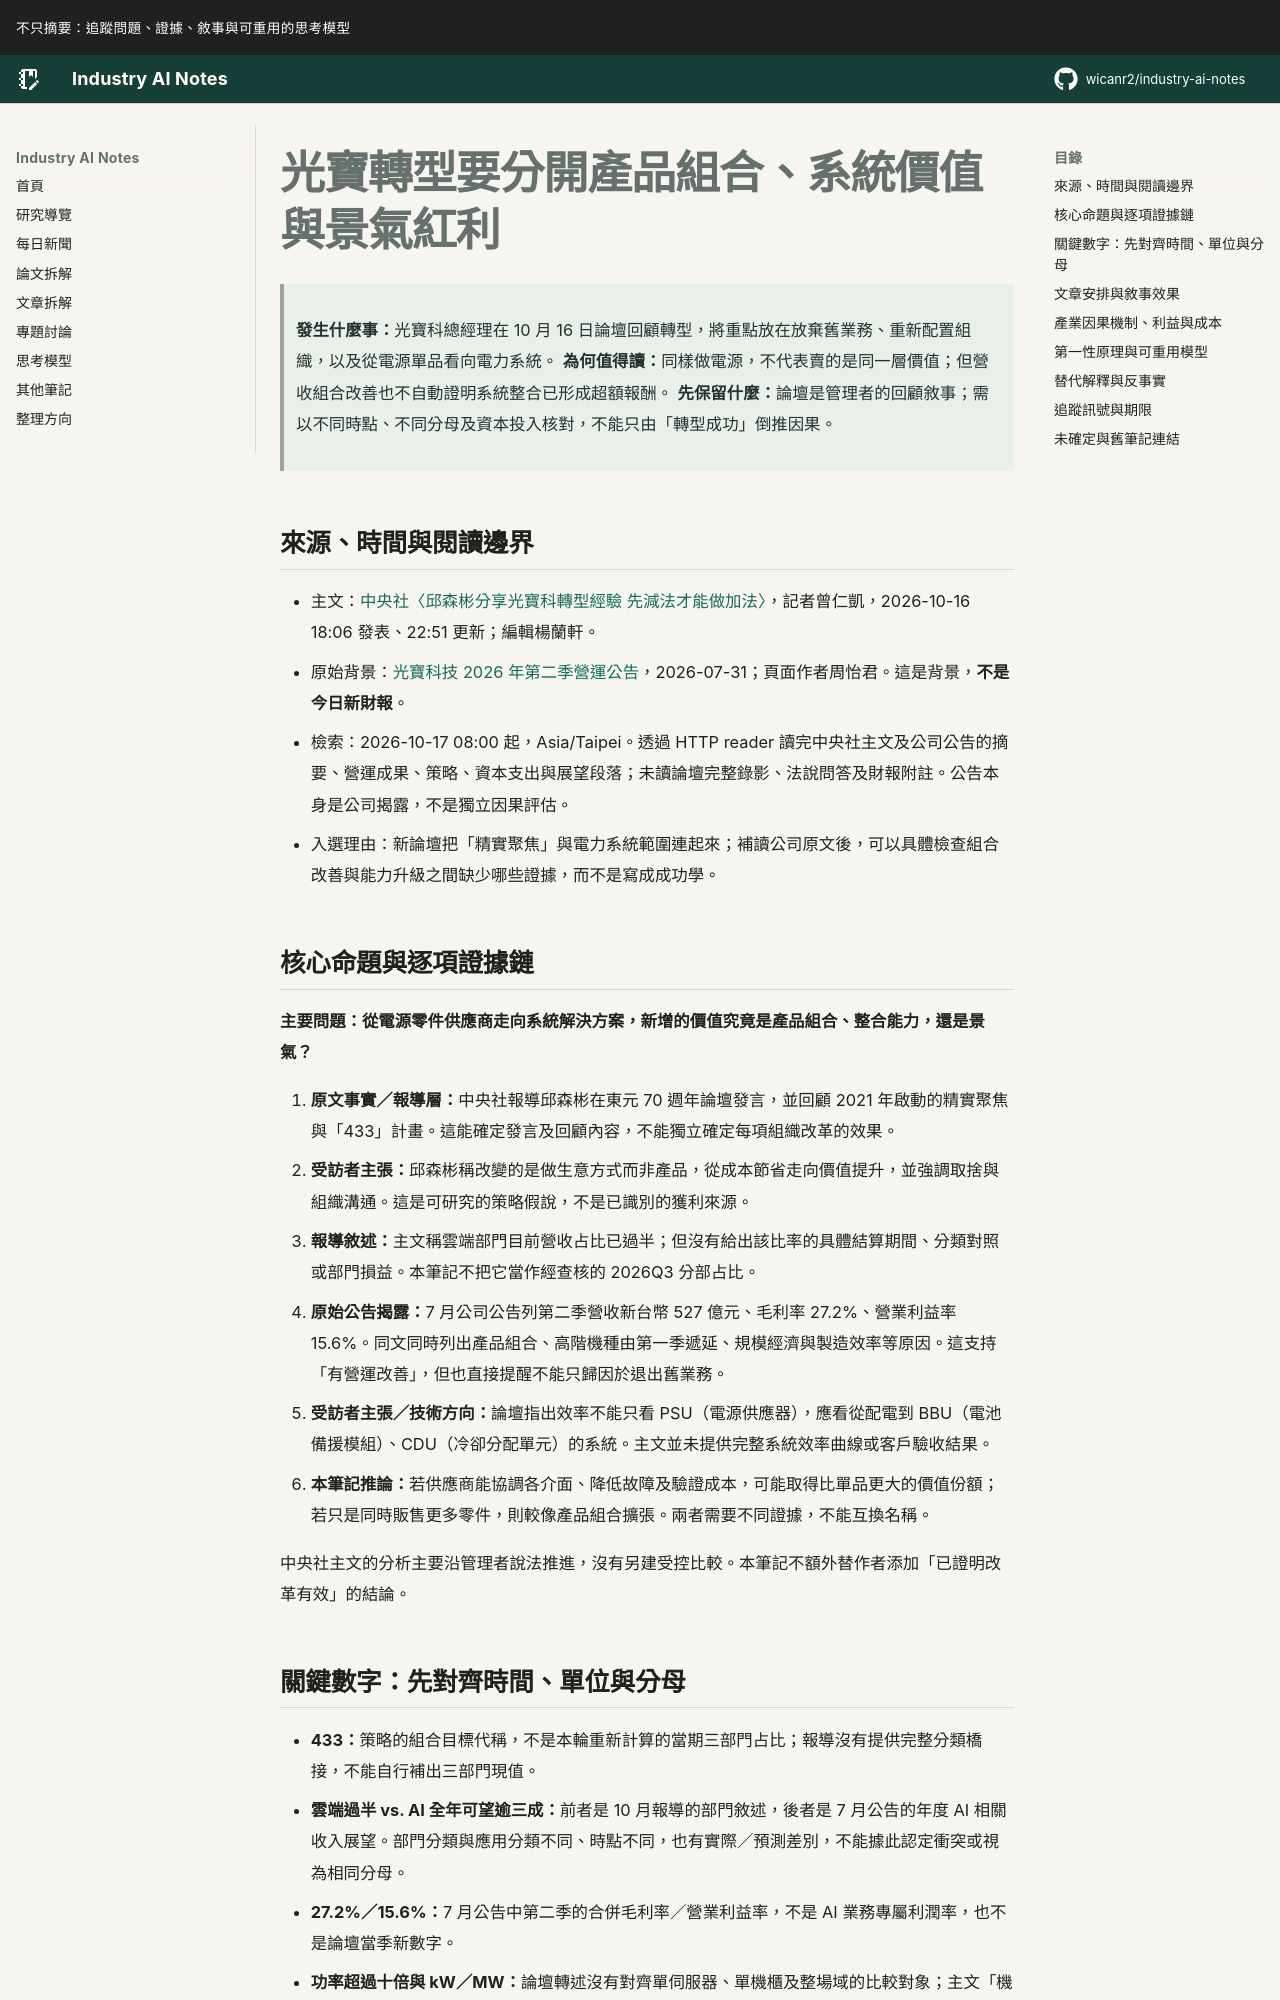

repository: wicanr2/industry-ai-notes · page: 新聞拆解/2026/2026-10-17/01-光寶轉型要分開組合與系統價值/index.html · generator: mkdocs

# 光寶轉型要分開產品組合、系統價值與景氣紅利

> **發生什麼事：**光寶科總經理在 10 月 16 日論壇回顧轉型，將重點放在放棄舊業務、重新配置組織，以及從電源單品看向電力系統。
> **為何值得讀：**同樣做電源，不代表賣的是同一層價值；但營收組合改善也不自動證明系統整合已形成超額報酬。
> **先保留什麼：**論壇是管理者的回顧敘事；需以不同時點、不同分母及資本投入核對，不能只由「轉型成功」倒推因果。

## 來源、時間與閱讀邊界

- 主文：[中央社〈邱森彬分享光寶科轉型經驗 先減法才能做加法〉](https://www.cna.com.tw/news/afe/202610160272.aspx)，記者曾仁凱，2026-10-16 18:06 發表、22:51 更新；編輯楊蘭軒。
- 原始背景：[光寶科技 2026 年第二季營運公告](https://www.liteon.com/zh-tw/news/press-center/content/quarterly-second-eps-2026)，2026-07-31；頁面作者周怡君。這是背景，**不是今日新財報**。
- 檢索：2026-10-17 08:00 起，Asia/Taipei。透過 HTTP reader 讀完中央社主文及公司公告的摘要、營運成果、策略、資本支出與展望段落；未讀論壇完整錄影、法說問答及財報附註。公告本身是公司揭露，不是獨立因果評估。
- 入選理由：新論壇把「精實聚焦」與電力系統範圍連起來；補讀公司原文後，可以具體檢查組合改善與能力升級之間缺少哪些證據，而不是寫成成功學。

## 核心命題與逐項證據鏈

**主要問題：從電源零件供應商走向系統解決方案，新增的價值究竟是產品組合、整合能力，還是景氣？**

1. **原文事實／報導層：**中央社報導邱森彬在東元 70 週年論壇發言，並回顧 2021 年啟動的精實聚焦與「433」計畫。這能確定發言及回顧內容，不能獨立確定每項組織改革的效果。
2. **受訪者主張：**邱森彬稱改變的是做生意方式而非產品，從成本節省走向價值提升，並強調取捨與組織溝通。這是可研究的策略假說，不是已識別的獲利來源。
3. **報導敘述：**主文稱雲端部門目前營收占比已過半；但沒有給出該比率的具體結算期間、分類對照或部門損益。本筆記不把它當作經查核的 2026Q3 分部占比。
4. **原始公告揭露：**7 月公司公告列第二季營收新台幣 527 億元、毛利率 27.2%、營業利益率 15.6%。同文同時列出產品組合、高階機種由第一季遞延、規模經濟與製造效率等原因。這支持「有營運改善」，但也直接提醒不能只歸因於退出舊業務。
5. **受訪者主張／技術方向：**論壇指出效率不能只看 PSU（電源供應器），應看從配電到 BBU（電池備援模組）、CDU（冷卻分配單元）的系統。主文並未提供完整系統效率曲線或客戶驗收結果。
6. **本筆記推論：**若供應商能協調各介面、降低故障及驗證成本，可能取得比單品更大的價值份額；若只是同時販售更多零件，則較像產品組合擴張。兩者需要不同證據，不能互換名稱。

中央社主文的分析主要沿管理者說法推進，沒有另建受控比較。本筆記不額外替作者添加「已證明改革有效」的結論。
